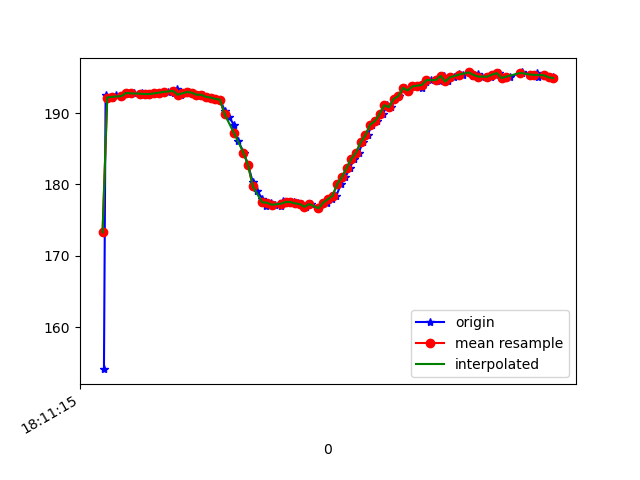

The table this chart was drawn from, first rows:
1617819075426, 514719036125372, 154.10156, -237.89062, -49.804688
1617819075433, 514719057124029, 192.5, -240.4, -72.56
1617819075443, 514719073880225, 192.2, -240.8, -72.07
1617819075460, 514719092833955, 192.1, -241.2, -71.48
1617819075479, 514719111848727, 192.5, -241, -71.48
1617819075501, 514719130894021, 192.4, -241.2, -72.07
1617819075521, 514719149969836, 192.9, -241.4, -72.56
1617819075537, 514719169106693, 192.8, -241.1, -72.75
1617819075555, 514719188090944, 192.8, -241.8, -72.27
1617819075586, 514719208662303, 192.8, -241.4, -71.78
1617819075595, 514719226364659, 192.7, -241.1, -71.58
1617819075617, 514719245409953, 192.7, -241.6, -71.78
1617819075636, 514719264516289, 192.7, -241.6, -71.48
1617819075655, 514719283714189, 192.8, -241, -70.7
1617819075675, 514719302790004, 192.9, -241.1, -70.31
1617819075698, 514719321804776, 193, -240.9, -70.8
1617819075724, 514719340911113, 192.9, -240.5, -71.09
1617819075736, 514719360414226, 193.4, -240.7, -71.09
1617819075755, 514719379337434, 192.6, -240.8, -70.7
1617819075768, 514719398596377, 192.8, -241.2, -71.19
1617819075789, 514719417702713, 193, -240.5, -70.8
1617819075806, 514719436748007, 192.9, -240.9, -71.09
1617819075825, 514719455762779, 192.6, -241.3, -71.39
1617819075847, 514719474869115, 192.6, -240.4, -71.48
1617819075866, 514719494067015, 192.3, -239.2, -69.73
1617819075887, 514719513295437, 192.2, -237.9, -69.34
1617819075901, 514719532340730, 192, -236, -66.7
1617819075921, 514719551324981, 191.9, -232.9, -64.55
1617819075942, 514719570431318, 190.2, -230.7, -61.13
1617819075959, 514719589507133, 189.5, -228.3, -58.98
1617819075981, 514719608521905, 188.3, -225.2, -54
1617819075997, 514719627719805, 186.1, -222, -48.14
1617819076022, 514719646765099, 184.5, -219.9, -39.36
1617819076040, 514719665962999, 182.7, -219.1, -30.08
1617819076060, 514719685038814, 180.4, -219.6, -19.63
1617819076077, 514719704572448, 179.1, -222.6, -9.863
1617819076101, 514719723251486, 178, -227.5, -2.246
1617819076117, 514719742357822, 177, -231.8, 3.613
1617819076137, 514719761403116, 177.4, -235, 6.348
1617819076155, 514719780601016, 177.1, -235.3, 6.152
1617819076182, 514719799646310, 177, -233.4, 4.199
1617819076189, 514719818874731, 177.6, -231.2, 1.27
1617819076217, 514719837981067, 177.5, -229.5, -0.09766
1617819076236, 514719857056882, 177.5, -229.1, -1.758
1617819076253, 514719876437910, 177.3, -228, -2.148
1617819076268, 514719895696853, 177.2, -227.5, -3.32
1617819076288, 514719914650583, 176.9, -226.6, -4.688
1617819076309, 514719933695876, 177.2, -225.3, -6.836
1617819076343, 514719971939070, 176.7, -224.1, -10.16
1617819076363, 514719990984364, 177.4, -222.4, -16.6
1617819076378, 514720010029657, 177.4, -221.6, -19.04
1617819076398, 514720029074951, 177.9, -220.9, -21.97
1617819076416, 514720048150766, 178.4, -220.4, -25.1
1617819076436, 514720067104496, 180.1, -220.1, -29.59
1617819076455, 514720086210832, 181.1, -220.1, -33.11
1617819076474, 514720105256125, 182.3, -220.9, -37.99
1617819076492, 514720124301419, 183.6, -221.8, -43.75
1617819076511, 514720143285670, 184.5, -224.2, -48.24
1617819076530, 514720162422528, 185.9, -226.5, -54.1
1617819076549, 514720181437300, 186.9, -229.4, -58.3
1617819076568, 514720200452072, 188.4, -232.9, -62.11
... 40 more rows
